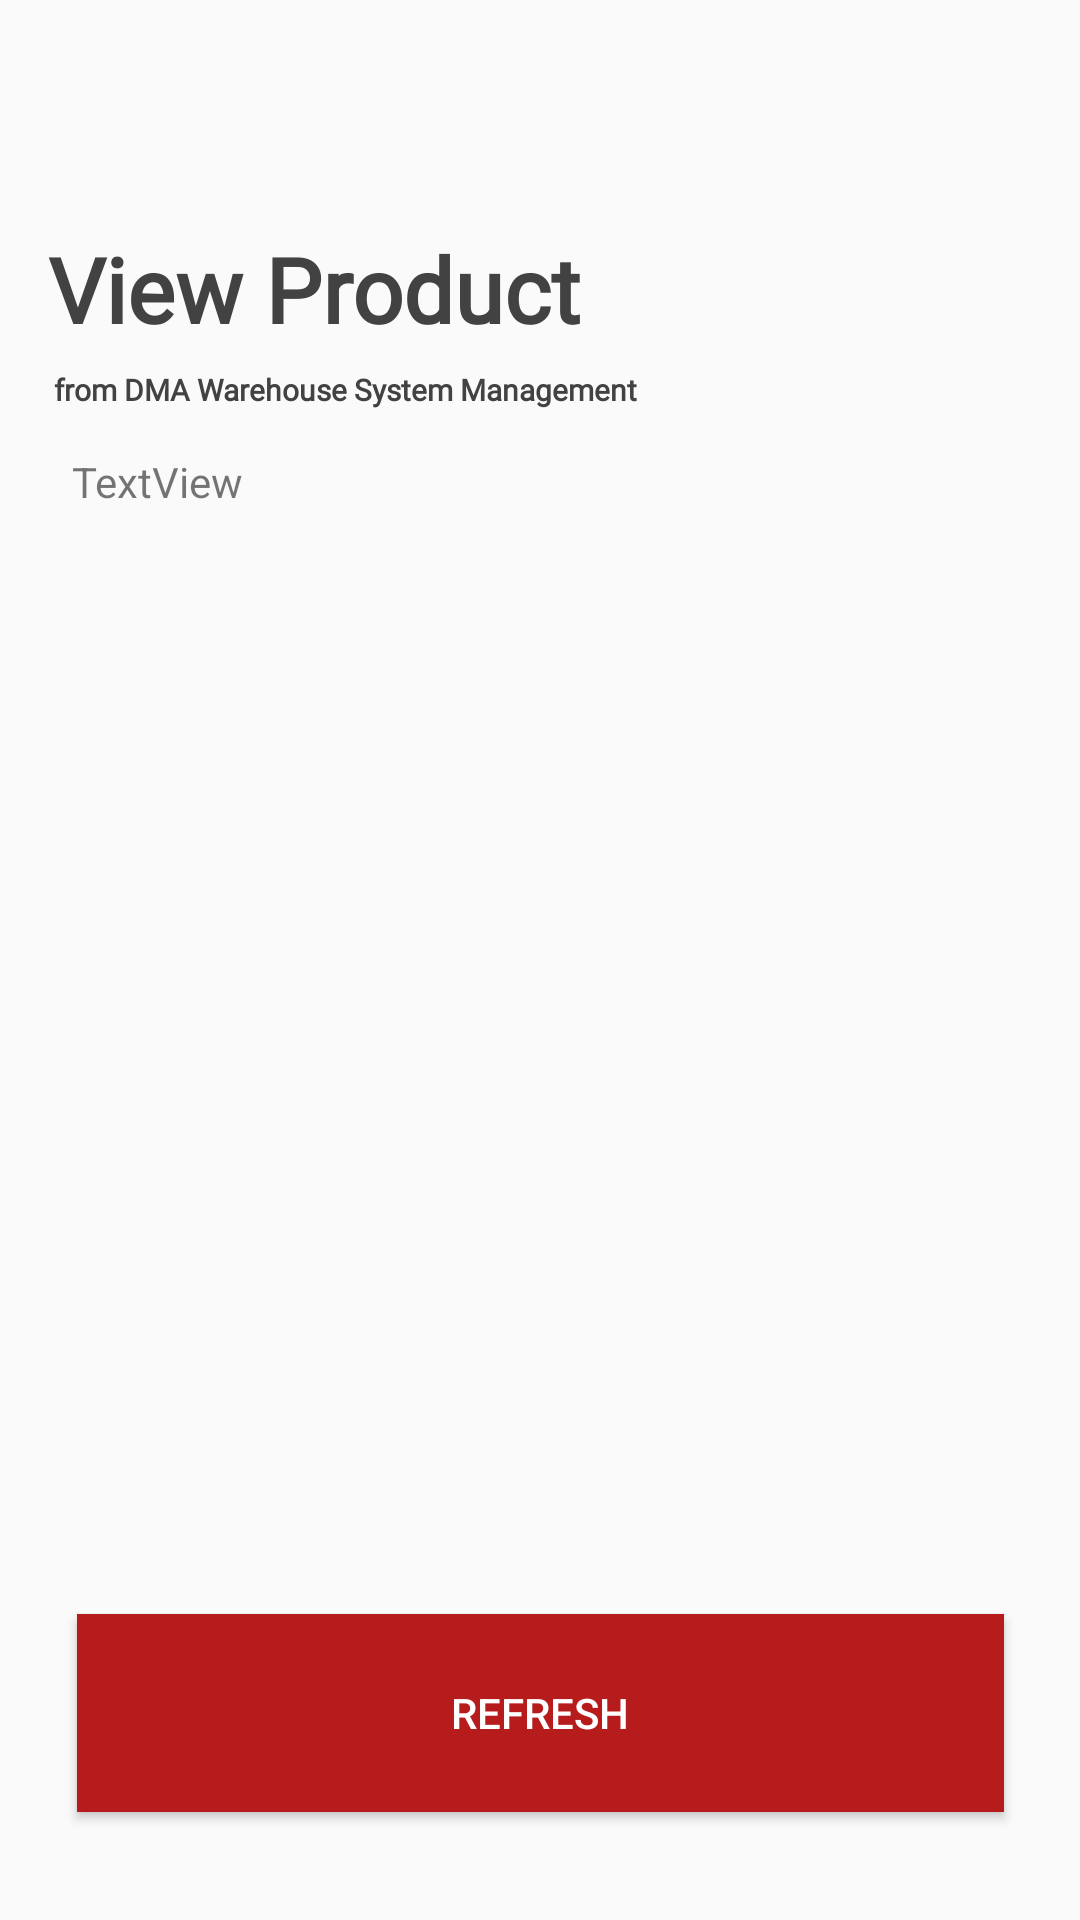

Layout XML and referenced resources for this Android screen:
<!-- AndroidManifest.xml: application theme AppTheme -->
<!-- res/layout/activity_main7.xml -->
<?xml version="1.0" encoding="utf-8"?>
<androidx.constraintlayout.widget.ConstraintLayout xmlns:android="http://schemas.android.com/apk/res/android"
    xmlns:app="http://schemas.android.com/apk/res-auto"
    xmlns:tools="http://schemas.android.com/tools"
    android:layout_width="match_parent"
    android:layout_height="match_parent"
    tools:context=".Main7Activity">

    <androidx.constraintlayout.widget.ConstraintLayout
        android:id="@+id/constraintLayout"
        android:layout_width="match_parent"
        android:layout_height="match_parent"
        tools:context=".Main6Activity"
        tools:layout_editor_absoluteX="-28dp"
        tools:layout_editor_absoluteY="0dp">

        <Button
            android:id="@+id/button4"
            android:layout_width="309dp"
            android:layout_height="66dp"
            android:layout_marginBottom="36dp"
            android:background="#b71c1c"
            android:text="Refresh"
            android:textColor="#ffffff"
            app:layout_constraintBottom_toBottomOf="parent"
            app:layout_constraintEnd_toEndOf="parent"
            app:layout_constraintStart_toStartOf="parent" />

        <TextView
            android:id="@+id/textView8"
            android:layout_width="337dp"
            android:layout_height="47dp"
            android:layout_alignParentStart="true"
            android:layout_alignParentLeft="true"
            android:layout_alignParentTop="true"
            android:layout_marginStart="16dp"
            android:layout_marginTop="76dp"
            android:fontFamily="@font/libreone"
            android:text="View Product"
            android:textColor="@color/colorAccent"
            android:textSize="30sp"
            android:textStyle="bold"
            app:layout_constraintStart_toStartOf="parent"
            app:layout_constraintTop_toTopOf="parent" />

        <TextView
            android:id="@+id/textView30"
            android:layout_width="263dp"
            android:layout_height="18dp"
            android:layout_below="@+id/textView3"
            android:layout_alignParentStart="true"
            android:layout_alignParentLeft="true"
            android:layout_marginTop="123dp"
            android:layout_marginBottom="10dp"
            android:fontFamily="@font/libreone"
            android:text="from DMA Warehouse System Management"
            android:textColor="@color/colorAccent"
            android:textSize="10sp"
            android:textStyle="bold"
            app:layout_constraintBottom_toTopOf="@+id/scrollView2"
            app:layout_constraintEnd_toEndOf="parent"
            app:layout_constraintHorizontal_bias="0.184"
            app:layout_constraintStart_toStartOf="parent"
            app:layout_constraintTop_toTopOf="parent" />

        <ScrollView
            android:id="@+id/scrollView2"
            android:layout_width="0dp"
            android:layout_height="0dp"
            android:layout_marginStart="24dp"
            android:layout_marginEnd="24dp"
            android:layout_marginBottom="44dp"
            app:layout_constraintBottom_toTopOf="@+id/button4"
            app:layout_constraintEnd_toEndOf="parent"
            app:layout_constraintStart_toStartOf="parent"
            app:layout_constraintTop_toBottomOf="@+id/textView30">

            <LinearLayout
                android:layout_width="match_parent"
                android:layout_height="wrap_content"
                android:orientation="vertical">

                <TextView
                    android:id="@+id/textView33"
                    android:layout_width="match_parent"
                    android:layout_height="wrap_content"
                    android:text="TextView" />
            </LinearLayout>
        </ScrollView>

    </androidx.constraintlayout.widget.ConstraintLayout>

    <LinearLayout
        android:layout_width="match_parent"
        android:layout_height="wrap_content"
        android:orientation="vertical"
        app:layout_constraintBottom_toTopOf="@+id/constraintLayout" />

</androidx.constraintlayout.widget.ConstraintLayout>
<!-- resources referenced by this layout -->
<resources>
  <color name="colorAccent">#424242</color>
  <style name="AppTheme" parent="Theme.AppCompat.Light.NoActionBar">
          
          <item name="colorPrimary">@color/colorPrimary</item>
          <item name="colorPrimaryDark">@color/colorPrimaryDark</item>
          <item name="colorAccent">@color/colorAccent</item>
      </style>
  <color name="colorPrimary">#424242</color>
  <color name="colorPrimaryDark">#b71c1c</color>
</resources>
